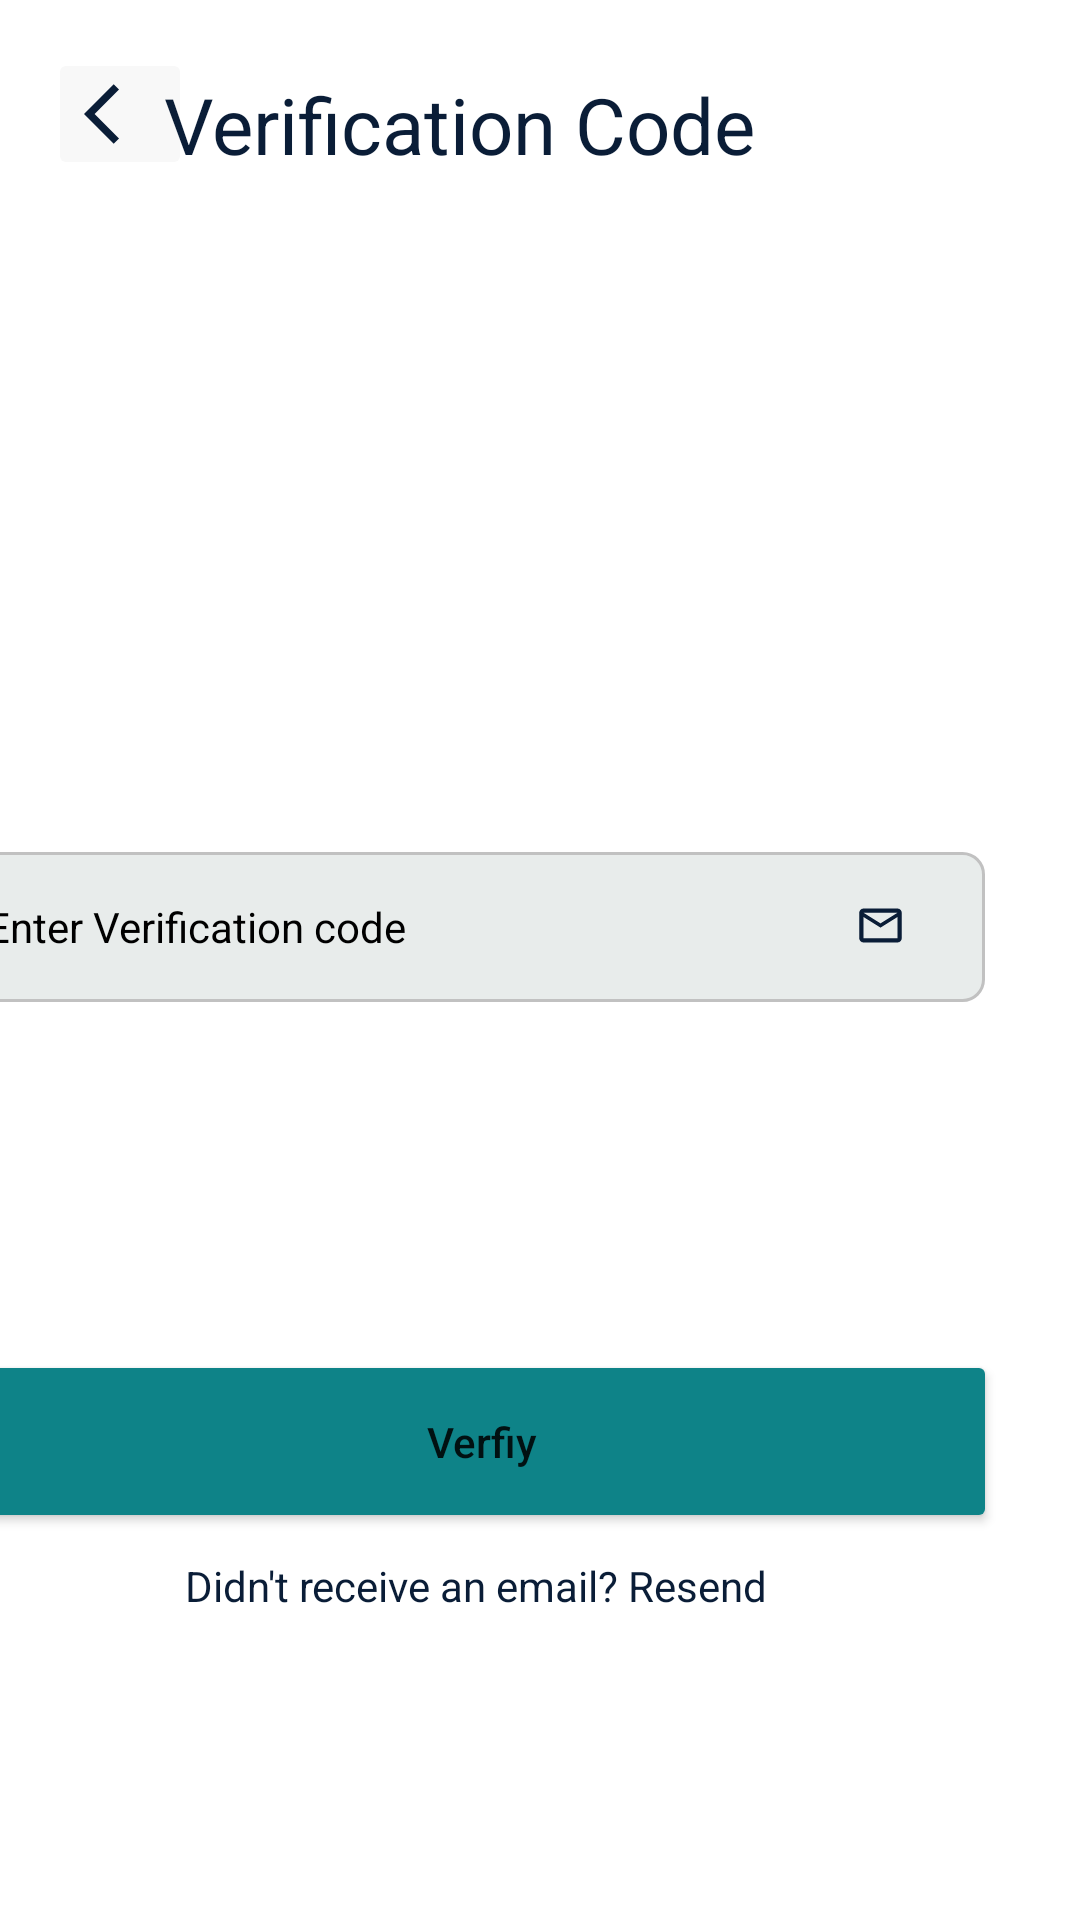

Here is an Android app screen rendered from its layout file. Give the layout XML and the strings, colors and styles it references.
<!-- AndroidManifest.xml: application theme Theme.GraduationProject -->
<!-- res/layout/activity_verification_code.xml -->
<?xml version="1.0" encoding="utf-8"?>
<androidx.constraintlayout.widget.ConstraintLayout xmlns:android="http://schemas.android.com/apk/res/android"
    xmlns:app="http://schemas.android.com/apk/res-auto"
    xmlns:tools="http://schemas.android.com/tools"
    android:layout_width="match_parent"
    android:layout_height="match_parent"
    tools:context=".VerificationCode">
    <ImageButton
        android:id="@+id/imageButton"
        android:layout_width="wrap_content"
        android:layout_height="wrap_content"
        android:layout_marginStart="16dp"
        android:layout_marginTop="16dp"
        android:backgroundTint="#F8F8F8"
        app:layout_constraintStart_toStartOf="parent"
        app:layout_constraintTop_toTopOf="parent"
        app:srcCompat="@drawable/ic_baseline_arrow_back_ios_24" />

    <TextView
        android:id="@+id/forgitepassword"
        android:layout_width="wrap_content"
        android:layout_height="wrap_content"
        android:layout_marginTop="24dp"
        android:layout_marginEnd="108dp"
        android:text="Verification Code"
        android:textColor="#0A1D37"
        android:textSize="26sp"
        app:layout_constraintEnd_toEndOf="parent"
        app:layout_constraintTop_toTopOf="parent" />


    <EditText
        android:id="@+id/emile"
        android:layout_width="343dp"
        android:layout_height="50dp"
        android:layout_marginTop="224dp"
        android:layout_marginEnd="32dp"
        android:background="@drawable/text"
        android:hint="Enter Verification code"
        android:inputType="text"
        android:paddingStart="10dp"
        android:textColor="#000000"
        android:textColorHint="#000000"
        android:textSize="14sp"
        app:layout_constraintEnd_toEndOf="parent"
        app:layout_constraintTop_toBottomOf="@+id/imageButton"></EditText>

    <ImageView
        android:layout_width="21dp"
        android:layout_height="17dp"
        android:layout_marginTop="16dp"
        android:layout_marginEnd="56dp"
        android:src="@drawable/ic_outline_email_24"
        app:layout_constraintEnd_toEndOf="parent"
        app:layout_constraintTop_toTopOf="@+id/emile" />


    <TextView
        android:id="@+id/resend"
        android:layout_width="wrap_content"
        android:layout_height="wrap_content"
        android:layout_marginTop="8dp"
        android:layout_marginEnd="104dp"
        android:text="Didn't receive an email? Resend"
        android:textColor="#0A1D37"
        android:textSize="14sp"
        app:layout_constraintEnd_toEndOf="parent"
        app:layout_constraintTop_toBottomOf="@+id/btn_Signup" />

    <Button
        android:id="@+id/btn_Signup"
        android:layout_width="343dp"
        android:layout_height="61dp"
        android:layout_marginTop="116dp"
        android:layout_marginEnd="28dp"
        android:backgroundTint="#0E8388"
        android:clickable="false"
        android:elevation="200dp"
        android:text="Verfiy"
        android:textAllCaps="false"
        android:textSize="14sp"
        app:layout_constraintEnd_toEndOf="parent"
        app:layout_constraintTop_toBottomOf="@+id/emile"></Button>




</androidx.constraintlayout.widget.ConstraintLayout>
<!-- resources referenced by this layout -->
<resources>
  <!-- drawable ic_baseline_arrow_back_ios_24 (drawable) -->
  <vector android:autoMirrored="true" android:height="24dp"
      android:tint="#0A1D37" android:viewportHeight="24"
      android:viewportWidth="24" android:width="24dp" xmlns:android="http://schemas.android.com/apk/res/android">
      <path android:fillColor="@android:color/white" android:pathData="M11.67,3.87L9.9,2.1 0,12l9.9,9.9 1.77,-1.77L3.54,12z"/>
  </vector>
  <!-- drawable ic_outline_email_24 (drawable) -->
  <vector android:height="24dp" android:tint="#0A1D37"
      android:viewportHeight="24" android:viewportWidth="24"
      android:width="24dp" xmlns:android="http://schemas.android.com/apk/res/android">
      <path android:fillColor="@android:color/white" android:pathData="M22,6c0,-1.1 -0.9,-2 -2,-2L4,4c-1.1,0 -2,0.9 -2,2v12c0,1.1 0.9,2 2,2h16c1.1,0 2,-0.9 2,-2L22,6zM20,6l-8,5 -8,-5h16zM20,18L4,18L4,8l8,5 8,-5v10z"/>
  </vector>
  <!-- drawable text (drawable) -->
  <?xml version="1.0" encoding="utf-8"?>
  <shape android:shape="rectangle" xmlns:android="http://schemas.android.com/apk/res/android">
      <size android:height="50dp" android:width="343dp"/>
      <solid android:color="#E8ECEB"/>
      <stroke android:color="#C1C1C1" android:width="1dp"></stroke>
      <corners android:radius="7dp" ></corners>
  </shape>
  <style name="Theme.GraduationProject" parent="Theme.MaterialComponents.DayNight.NoActionBar">
          
          <item name="colorPrimary">@color/green</item>
          <item name="colorPrimaryVariant">@color/green</item>
          <item name="colorOnPrimary">@color/white</item>
          
          <item name="colorSecondary">@color/teal_200</item>
          <item name="colorSecondaryVariant">@color/teal_700</item>
          <item name="colorOnSecondary">@color/black</item>
          
          <item name="android:statusBarColor">?attr/colorPrimaryVariant</item>
          
      </style>
  <color name="green">#439A97</color>
  <color name="white">#FFFFFFFF</color>
  <color name="teal_200">#FF03DAC5</color>
  <color name="teal_700">#FF018786</color>
  <color name="black">#FF000000</color>
</resources>
